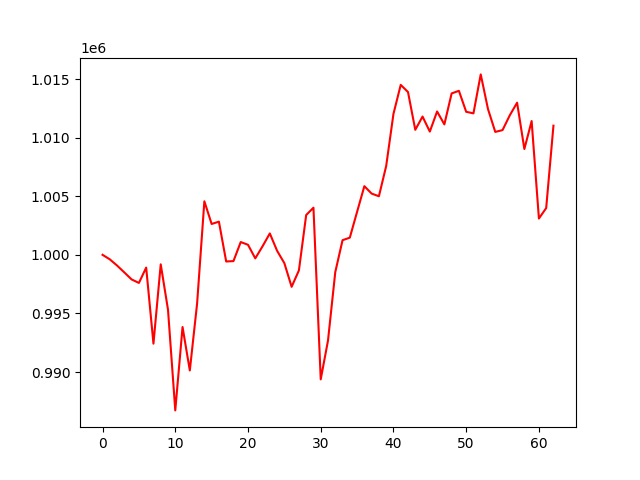

The file beside this chart, header and first rows:
, 0
0, 1000000
1, 999614
2, 999084
3, 998495
4, 997899
5, 997602
6, 998912
7, 992421
8, 999188
9, 995319
10, 986726
11, 993841
12, 990136
13, 995834
14, 1004568
15, 1002632
16, 1002830
17, 999431
18, 999465
19, 1001091
20, 1000857
21, 999697
22, 1000728
23, 1001826
24, 1000346
25, 999288
26, 997270
27, 998672
28, 1003396
29, 1004021
30, 989373
31, 992686
32, 998526
33, 1001248
34, 1001466
35, 1003670
36, 1005857
37, 1005224
38, 1004997
39, 1007577
40, 1012024
41, 1014500
42, 1013891
43, 1010667
44, 1011798
45, 1010515
46, 1012231
47, 1011129
48, 1013772
49, 1013993
50, 1012205
51, 1012070
52, 1015395
53, 1012434
54, 1010487
55, 1010642
56, 1011910
57, 1012981
58, 1009027
59, 1011413
... 3 more rows
